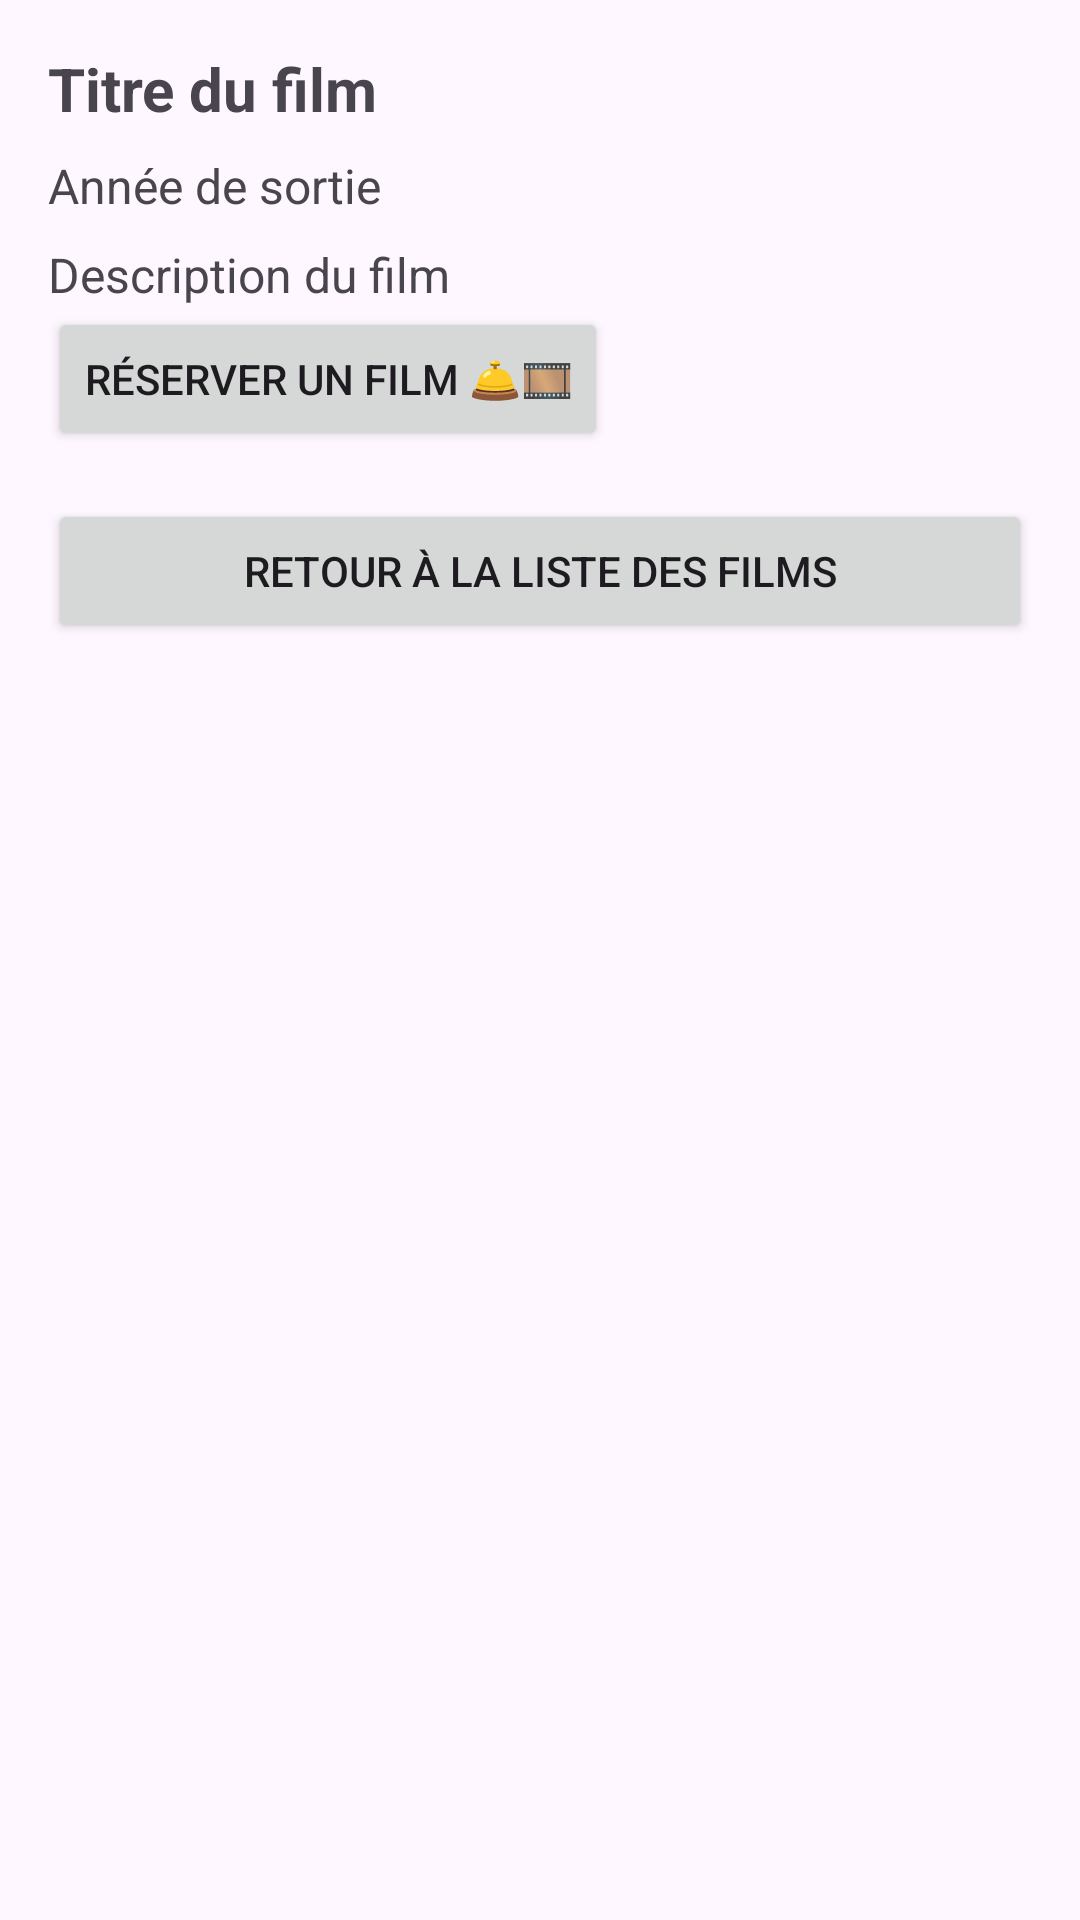

Here is an Android app screen rendered from its layout file. Give the layout XML and the strings, colors and styles it references.
<!-- AndroidManifest.xml: application theme Theme.ApplicationRFTG -->
<!-- res/layout/activity_afficher_film_detail.xml -->
<?xml version="1.0" encoding="utf-8"?>
<LinearLayout xmlns:android="http://schemas.android.com/apk/res/android"
    android:layout_width="match_parent"
    android:layout_height="match_parent"
    android:orientation="vertical"
    android:padding="16dp">

    <TextView
        android:id="@+id/filmTitle"
        android:layout_width="wrap_content"
        android:layout_height="wrap_content"
        android:text="Titre du film"
        android:textSize="20sp"
        android:textStyle="bold"
        android:layout_marginBottom="8dp" />

    <TextView
        android:id="@+id/filmReleaseYear"
        android:layout_width="wrap_content"
        android:layout_height="wrap_content"
        android:text="Année de sortie"
        android:textSize="16sp"
        android:layout_marginBottom="8dp" />

    <TextView
        android:id="@+id/filmDescription"
        android:layout_width="wrap_content"
        android:layout_height="wrap_content"
        android:text="Description du film"
        android:textSize="16sp" />

    <Button
        android:id="@+id/btnReserver"
        android:layout_width="wrap_content"
        android:layout_height="wrap_content"
        android:text="Réserver un film 🛎️🎞️" />

    <Button
        android:id="@+id/btnRetourListe"
        android:layout_width="match_parent"
        android:layout_height="wrap_content"
        android:text="Retour à la liste des films"
        android:layout_marginTop="16dp"
        android:layout_marginBottom="16dp"
        />



</LinearLayout>
<!-- resources referenced by this layout -->
<resources>
  <style name="Theme.ApplicationRFTG" parent="Base.Theme.ApplicationRFTG" />
  <style name="Base.Theme.ApplicationRFTG" parent="Theme.Material3.DayNight.NoActionBar">
          
          
      </style>
</resources>
